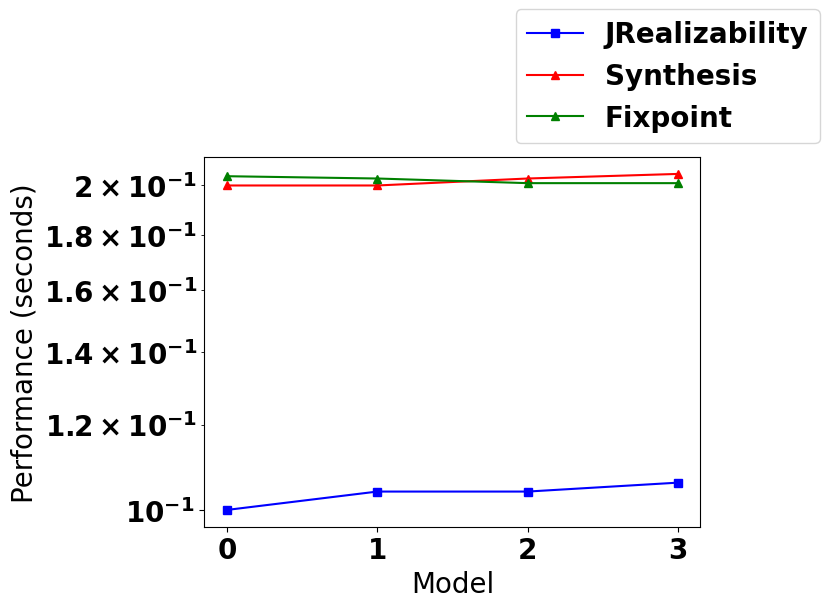

Python code for this plot:
import sys
import numpy as np
import matplotlib.pyplot as plt

font = {'family' : 'normal',
        'weight' : 'bold',
        'size' : 20}
plt.rc('font', **font)

results = [['car_2.lus', '0.1', '0.2', '0.204'], ['car_1.lus', '0.104', '0.2', '0.203'],
  ['car_3.lus', '0.106', '0.205', '0.201'], ['car_3_e2_695.lus', '0.104', '0.203', '0.201']]

#with open("/home/dr41k/ownCloud/crisys/test/aeval/agacek/benchmarks/overhead_new.csv") as f:
#    results = [ line.strip().split(" ") for line in f if line.strip() != "" ]

#results.sort()

#pl0 = np.array([j[0] for j in sorted(results, key=lambda res: res[1])])
pl1 = np.array([float(j[1]) for j in sorted(results, key=lambda res: res[1])])
pl2 = np.array([float(j[2]) for j in sorted(results, key=lambda res: res[1])])
pl3 = np.array([float(j[3]) for j in sorted(results, key=lambda res: res[1])])


#print pl0
#print pl1
#print pl2
# f = open('results.csv','w')
# for i in sorted(results1), j in sorted(results2)
#     f.write()

# Plot the results
fig = plt.figure()

plt.yscale('log')
# plt.axis([0,1500,0,1500])
realizability = plt.plot(pl1,'-bs', label = 'JRealizability')
synthesis = plt.plot(pl2,'-r^', label = 'Synthesis')
fixpoint = plt.plot(pl3,'-g^', label = 'Fixpoint')

#plt.scatter(Yte, y, c="k", label="training samples")
#plt.scatter(Yte, y_1, c="g", label="max_depth=2")
#plt.scatter(Yte, y_2, c="r", label="max_depth=5")
plt.xlabel("Model")
plt.ylabel("Performance (seconds)")

plt.legend(bbox_to_anchor=(0.6, 1))

fig.savefig("overhead.pdf")
